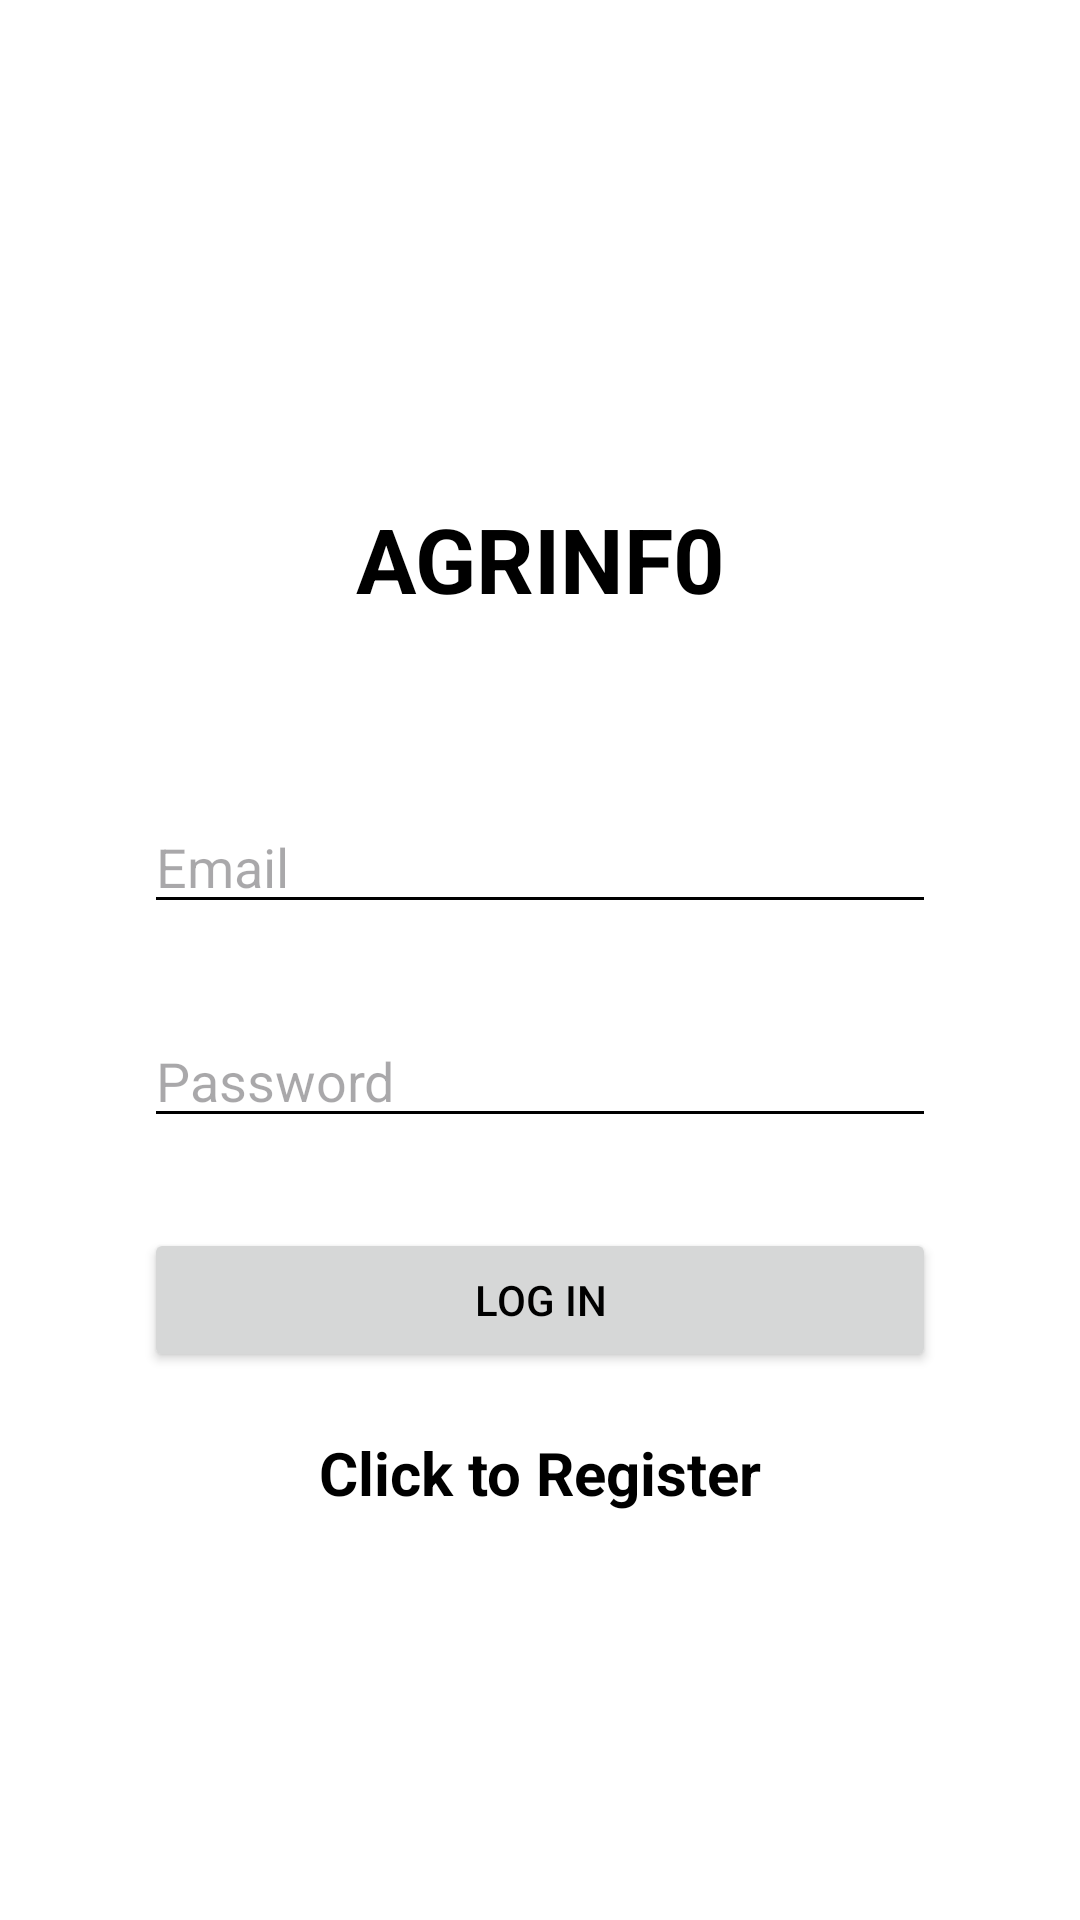

This screen was rendered from an Android layout file. Write that file and the resources it references.
<!-- AndroidManifest.xml: application theme Theme.Material3.Light -->
<!-- res/layout/activity_login.xml -->
<?xml version="1.0" encoding="utf-8"?>
<LinearLayout xmlns:android="http://schemas.android.com/apk/res/android"
    android:layout_width="match_parent"
    android:layout_height="match_parent"
    android:background="@color/white"
    android:gravity="center"
    android:orientation="vertical"
    android:padding="48dp">


    <TextView
        android:layout_width="match_parent"
        android:layout_height="41dp"
        android:layout_margin="30dp"
        android:gravity="center"
        android:text="@string/app_name"
        android:textColor="@color/black"
        android:textSize="30dp"
        android:textStyle="bold"/>

    <EditText
        android:id="@+id/Email"
        android:layout_width="match_parent"
        android:layout_height="wrap_content"
        android:layout_marginTop="30dp"
        android:backgroundTint="@color/black"
        android:hint="@string/email"
        android:inputType="textEmailAddress" />

    <EditText
        android:id="@+id/Password"
        android:layout_width="match_parent"
        android:layout_height="wrap_content"
        android:layout_marginTop="30dp"
        android:backgroundTint="@color/black"
        android:hint="@string/password"
        android:inputType="textPassword" />

    <ProgressBar
        android:id="@+id/progressBar"
        android:visibility="gone"
        android:layout_width="wrap_content"
        android:layout_height="wrap_content" />

    <Button
        android:id="@+id/buttonLogin"
        android:layout_width="match_parent"
        android:layout_height="wrap_content"
        android:layout_marginTop="30dp"
        android:text="Log In"
        android:textColor="@color/black" />

    <TextView
        android:id="@+id/RegisterNow"
        android:gravity="center"
        android:textColor="@color/black"
        android:text="@string/click_to_register"
        android:layout_marginTop="20dp"
        android:textSize="20dp"
        android:textStyle="bold"
        android:layout_width="match_parent"
        android:layout_height="wrap_content"/>
</LinearLayout>
<!-- resources referenced by this layout -->
<resources>
  <string name="app_name">AGRINF0</string>
  <string name="click_to_register">Click to Register</string>
  <string name="email">Email</string>
  <string name="password">Password</string>
  <!-- not gathered from this repository: default colours our renderer supplied (Android Studio template values) -->
  <color name="black">#FF000000</color>
  <color name="white">#FFFFFFFF</color>
</resources>
